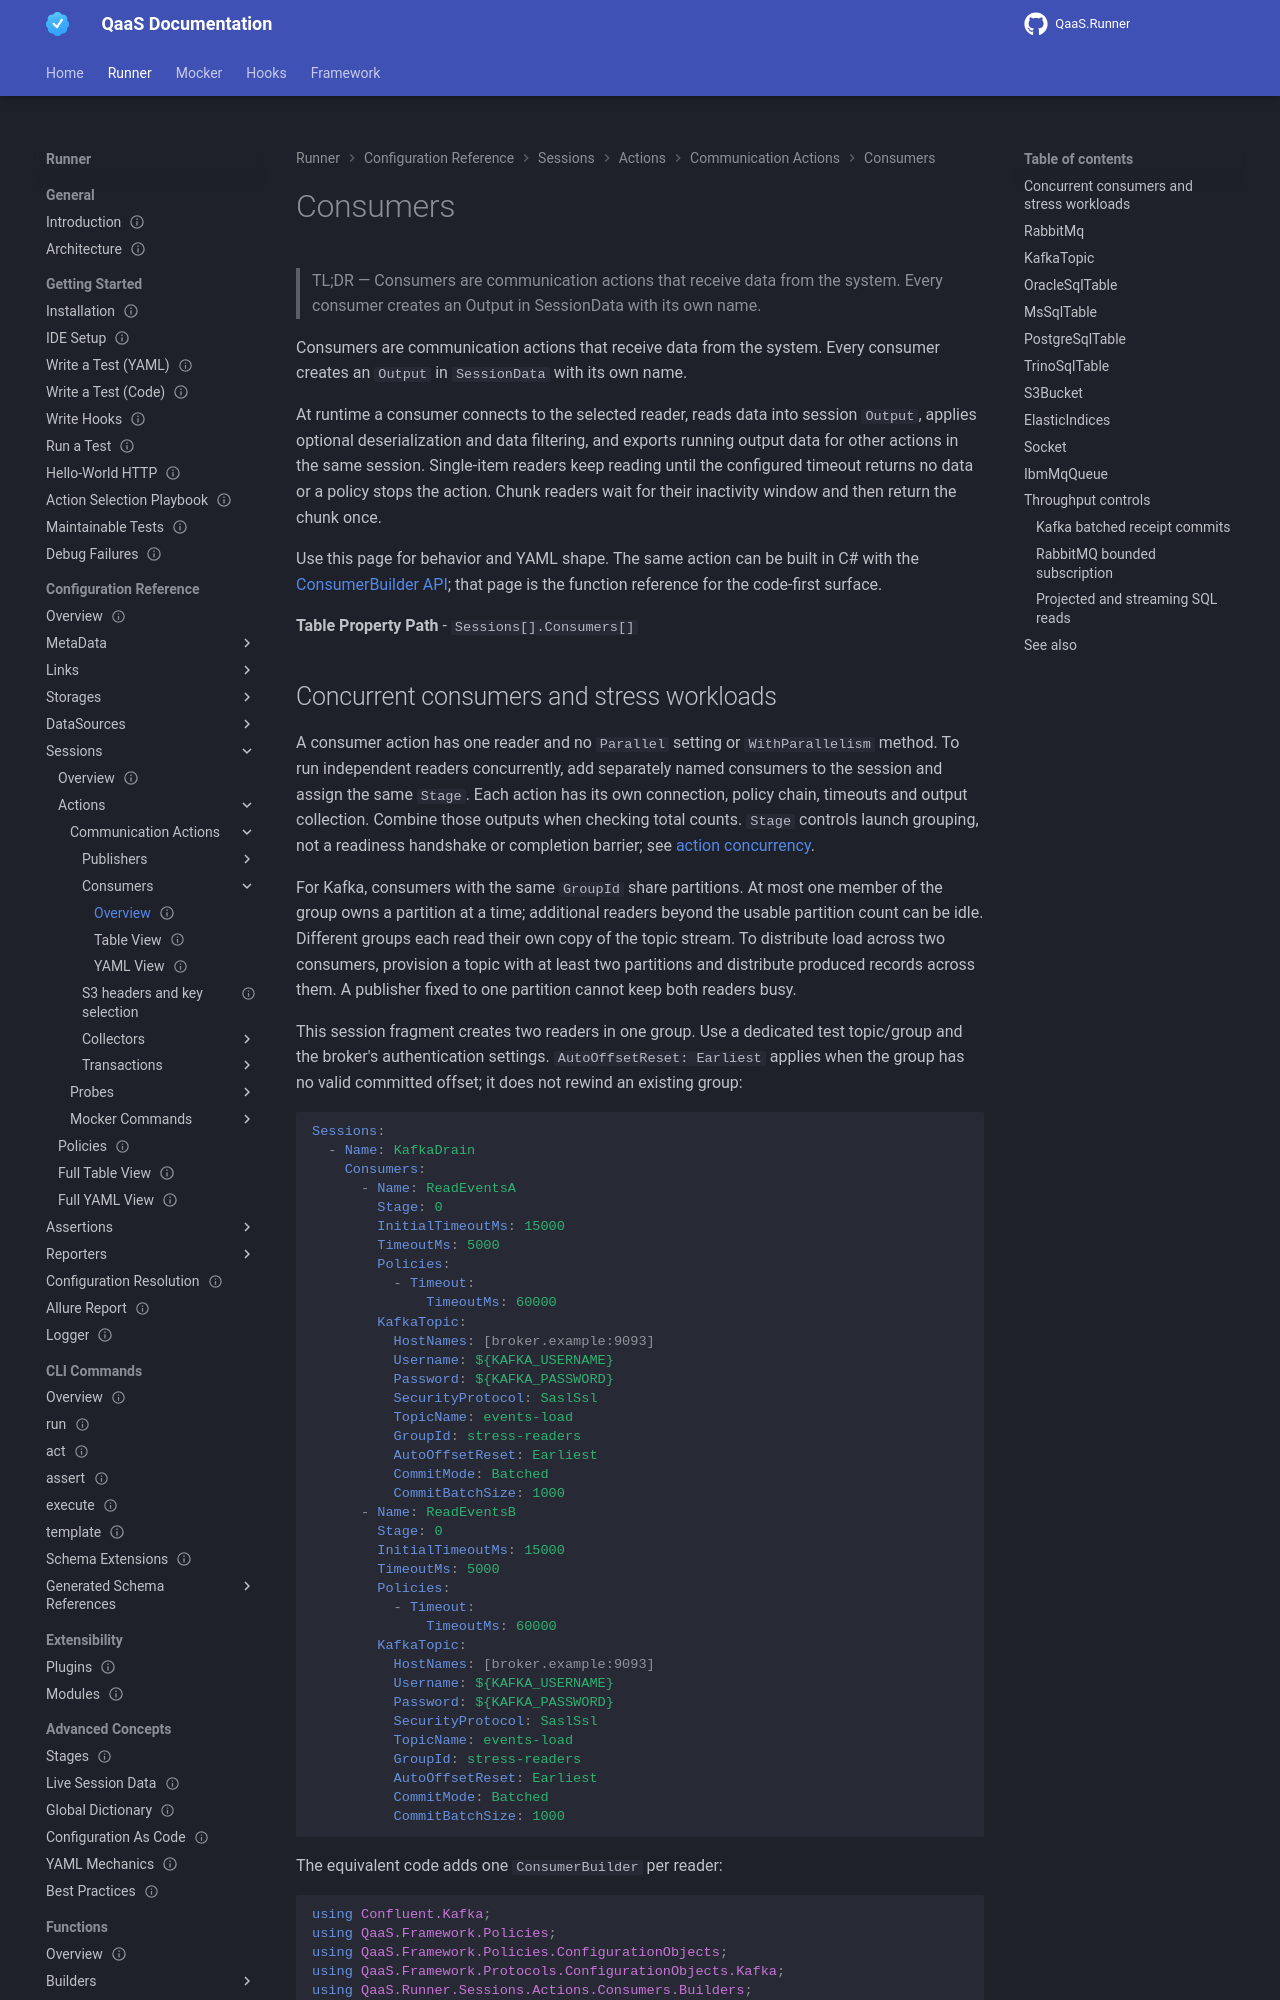

repository: TheSmokeTeam/qaas-docs · page: pr-preview/pr-96/qaas/userInterfaces/runner/configurationSections/sessions/types/consumers/index.html · generator: mkdocs

---
id: qaas.userinterfaces.runner.configurationsections.sessions.types.consumers
type: reference
status: stable
since: 2.0.0
last_verified: 2026-11-04
applies_to: [runner]
keywords: [qaas, userinterfaces, runner, configurationsections, sessions, types]
summary: "Consumers are communication actions that receive data from the system. Every consumer creates an Output in SessionData with its own name."
---
# Consumers

> TL;DR — Consumers are communication actions that receive data from the system. Every consumer creates an Output in SessionData with its own name.

Consumers are communication actions that receive data from the system. Every consumer creates an `Output` in `SessionData` with its own name.

At runtime a consumer connects to the selected reader, reads data into session `Output`, applies optional deserialization and data filtering, and exports running output data for other actions in the same session. Single-item readers keep reading until the configured timeout returns no data or a policy stops the action. Chunk readers wait for their inactivity window and then return the chunk once.

Use this page for behavior and YAML shape. The same action can be built in C# with the [ConsumerBuilder API](../../../../../../qaas/functions/builders/consumers.md); that page is the function reference for the code-first surface.

**Table Property Path** - `Sessions[].Consumers[]`
